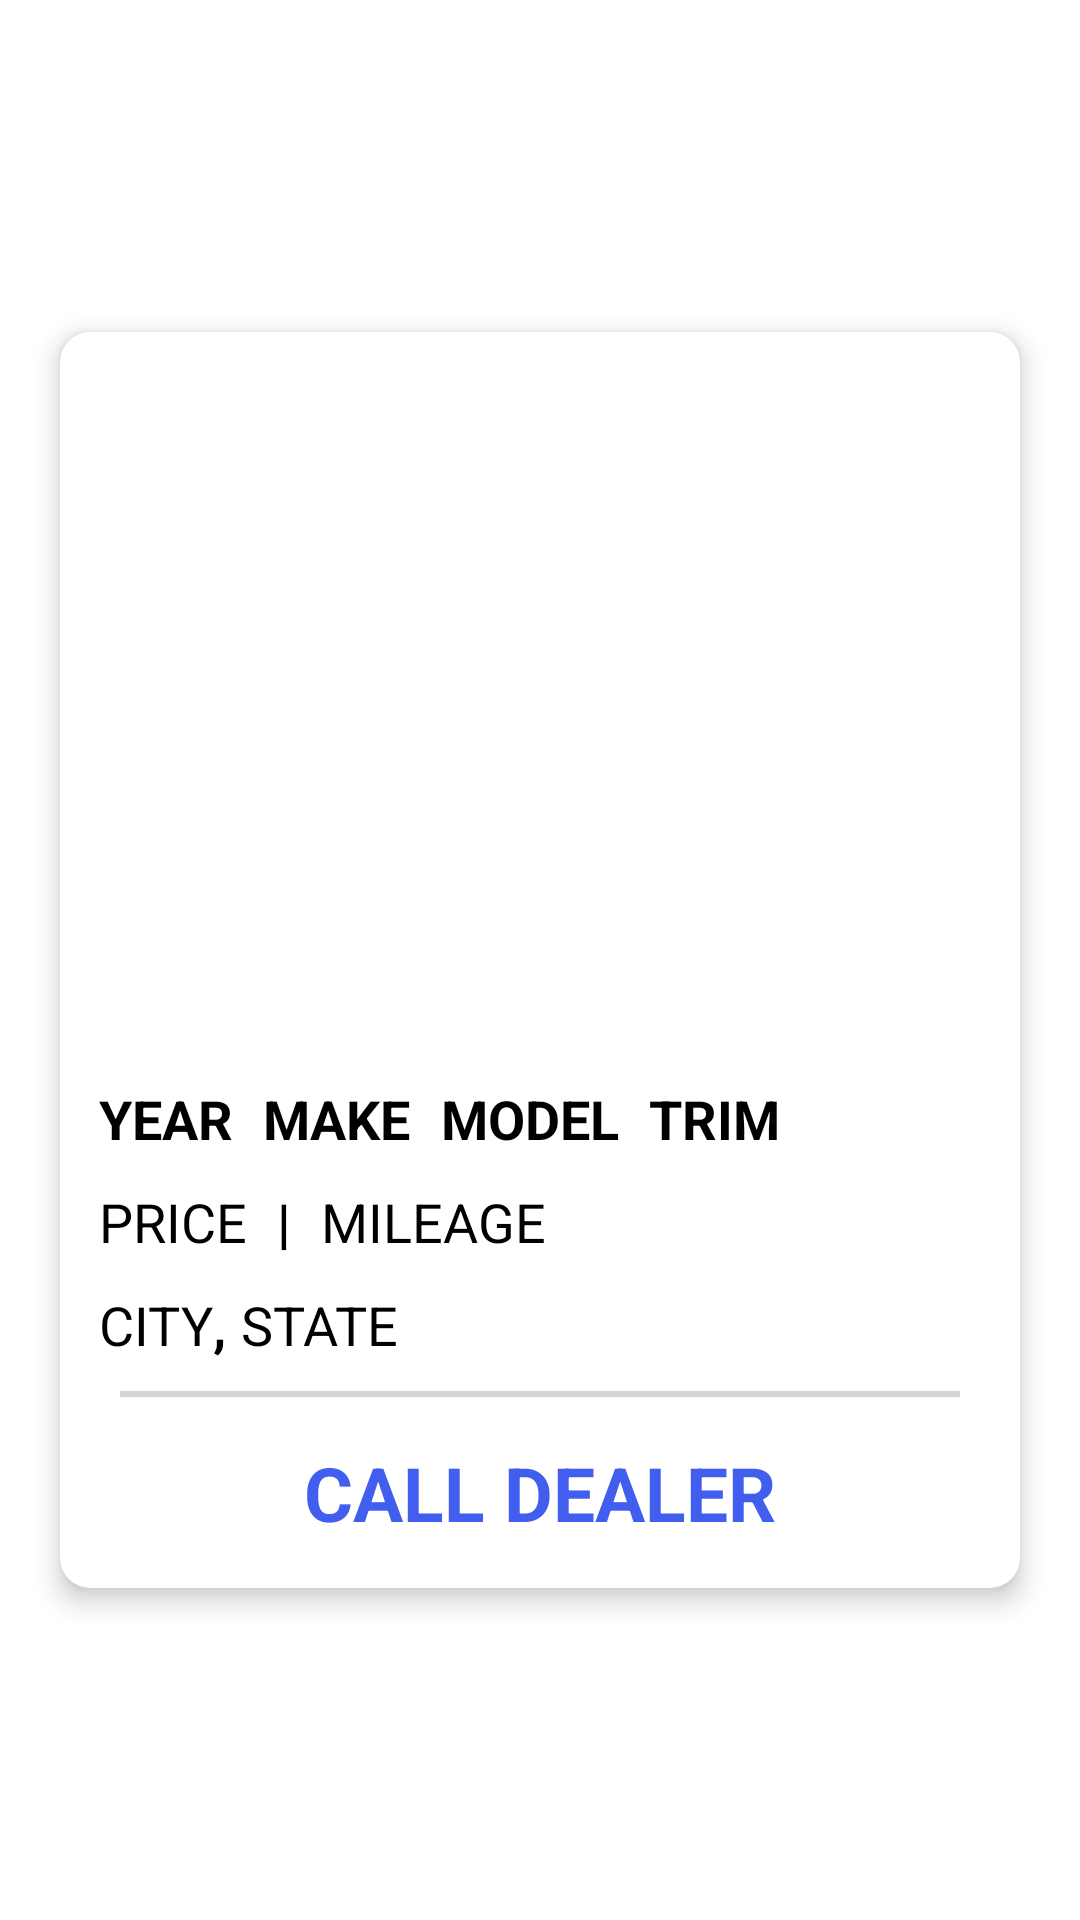

Write the Android layout XML for this screen, with the resource values it uses.
<!-- AndroidManifest.xml: application theme Theme.CarFax -->
<!-- res/layout/car_list_detail.xml -->
<?xml version="1.0" encoding="utf-8"?>
<layout xmlns:android="http://schemas.android.com/apk/res/android"
    xmlns:app="http://schemas.android.com/apk/res-auto"
    xmlns:tools="http://schemas.android.com/tools">
<androidx.constraintlayout.widget.ConstraintLayout
    android:layout_width="match_parent"
    android:layout_height="wrap_content"
    android:orientation="vertical"
    android:paddingTop="10dp"
    android:paddingBottom="10dp"
    android:background="@drawable/custuom_rounded_corners_white">

    <androidx.cardview.widget.CardView
        android:id="@+id/cv_car_list_detail"
        android:layout_width="match_parent"
        android:layout_height="wrap_content"
        android:layout_gravity="center"
        android:clickable="true"
        android:focusable="true"
        android:layout_margin="10dp"
        app:cardCornerRadius="10dp"
        app:cardElevation="5dp"
        app:cardBackgroundColor="@color/white"
        app:layout_constraintBottom_toBottomOf="parent"
        app:layout_constraintEnd_toEndOf="parent"
        app:layout_constraintStart_toStartOf="parent"
        app:layout_constraintTop_toTopOf="parent">

        <LinearLayout
            android:layout_width="match_parent"
            android:layout_height="match_parent"
            android:orientation="vertical">

        <LinearLayout
            android:id="@+id/ll_selectable"
            android:layout_width="match_parent"
            android:layout_height="match_parent"
            android:orientation="vertical">

            <ImageView
                android:id="@+id/iv_car_photo"
                android:layout_width="match_parent"
                android:layout_height="240dp"
                android:scaleType="fitXY"
                android:src="@drawable/ic_launcher_background"
                />

            <LinearLayout
                android:id="@+id/ll_year_make_model_trim"
                android:layout_width="match_parent"
                android:layout_height="wrap_content"
                android:orientation="horizontal"
                android:paddingTop="10dp"
                android:paddingStart="8dp"
                android:paddingEnd="8dp"
                >

                <TextView
                    android:id="@+id/tv_year"
                    android:layout_width="wrap_content"
                    android:layout_height="wrap_content"
                    android:textStyle="bold"
                    android:textColor="@color/black"
                    android:textSize="18sp"
                    android:paddingStart="5dp"
                    android:paddingEnd="5dp"
                    android:text="YEAR"/>

                <TextView
                    android:id="@+id/tv_make"
                    android:layout_width="wrap_content"
                    android:layout_height="wrap_content"
                    android:textStyle="bold"
                    android:textColor="@color/black"
                    android:textSize="18sp"
                    android:paddingStart="5dp"
                    android:paddingEnd="5dp"
                    android:text="MAKE"/>

                <TextView
                    android:id="@+id/tv_model"
                    android:layout_width="wrap_content"
                    android:layout_height="wrap_content"
                    android:textStyle="bold"
                    android:textColor="@color/black"
                    android:textSize="18sp"
                    android:paddingStart="5dp"
                    android:paddingEnd="5dp"
                    android:text="MODEL"/>
                <TextView
                    android:id="@+id/tv_trim"
                    android:layout_width="wrap_content"
                    android:layout_height="wrap_content"
                    android:textStyle="bold"
                    android:textColor="@color/black"
                    android:textSize="18sp"
                    android:paddingStart="5dp"
                    android:paddingEnd="5dp"
                    android:text="TRIM"/>
            </LinearLayout>

            <LinearLayout
                android:id="@+id/ll_price_mileage"
                android:layout_width="match_parent"
                android:layout_height="wrap_content"
                android:orientation="horizontal"
                android:paddingTop="10dp"
                android:paddingStart="8dp"
                android:paddingEnd="8dp"
                >

                <TextView
                    android:id="@+id/tv_price"
                    android:layout_width="wrap_content"
                    android:layout_height="wrap_content"
                    android:textColor="@color/black"
                    android:paddingStart="5dp"
                    android:paddingEnd="5dp"
                    android:textSize="18sp"
                    android:text="PRICE"/>

                <TextView
                    android:layout_width="wrap_content"
                    android:layout_height="wrap_content"
                    android:textStyle="bold"
                    android:textColor="@color/black"
                    android:paddingStart="5dp"
                    android:paddingEnd="5dp"
                    android:textSize="18sp"
                    android:text="@string/seperator"/>

                <TextView
                    android:id="@+id/tv_mileage"
                    android:layout_width="wrap_content"
                    android:layout_height="wrap_content"
                    android:textColor="@color/black"
                    android:paddingStart="5dp"
                    android:paddingEnd="5dp"
                    android:textSize="18sp"
                    android:text="MILEAGE"/>
            </LinearLayout>

            <LinearLayout
                android:id="@+id/ll_city_state"
                android:layout_width="match_parent"
                android:layout_height="wrap_content"
                android:orientation="horizontal"
                android:paddingTop="10dp"
                android:paddingStart="8dp"
                android:paddingEnd="8dp"
                android:paddingBottom="10dp"
                >

                <TextView
                    android:id="@+id/tv_city"
                    android:layout_width="wrap_content"
                    android:layout_height="wrap_content"
                    android:textColor="@color/black"
                    android:paddingStart="5dp"
                    android:textSize="18sp"
                    android:text="CITY"/>

                <TextView
                    android:layout_width="wrap_content"
                    android:layout_height="wrap_content"
                    android:textStyle="bold"
                    android:textSize="18sp"
                    android:textColor="@color/black"
                    android:text=","/>

                <TextView
                    android:id="@+id/tv_state"
                    android:layout_width="wrap_content"
                    android:layout_height="wrap_content"
                    android:textColor="@color/black"
                    android:paddingStart="5dp"
                    android:paddingEnd="5dp"
                    android:textSize="18sp"
                    android:text="STATE"/>
            </LinearLayout>



            <View
                android:id="@+id/v_line_seperator"
                android:layout_width="match_parent"
                android:layout_height="2dp"
                android:layout_marginStart="20dp"
                android:layout_marginEnd="20dp"
                android:background="#D3D3D3" />

        </LinearLayout>

            <TextView
                android:id="@+id/tv_call_dealer"
                android:layout_width="match_parent"
                android:layout_height="wrap_content"
                android:gravity="center"
                android:paddingTop="15dp"
                android:paddingBottom="15dp"
                android:text="@string/call_dealer"
                android:textColor="#415EEF"
                android:textSize="25sp"
                android:textStyle="bold" />

        </LinearLayout>
    </androidx.cardview.widget.CardView>

</androidx.constraintlayout.widget.ConstraintLayout>
</layout>
<!-- resources referenced by this layout -->
<resources>
  <!-- drawable custuom_rounded_corners_white (drawable) -->
  <?xml version="1.0" encoding="utf-8"?>
  <shape xmlns:android="http://schemas.android.com/apk/res/android">
      <corners android:radius="20dp" />
  
      <padding
          android:bottom="10dp"
          android:left="10dp"
          android:right="10dp"
          android:top="10dp" />
  
      <solid android:color="@color/white" />
  </shape>
  <string name="call_dealer">CALL DEALER</string>
  <string name="seperator">|</string>
  <style name="Theme.CarFax" parent="Theme.MaterialComponents.DayNight.DarkActionBar">
          
          <item name="colorPrimary">#415EEF</item>
          <item name="colorPrimaryVariant">#0043CA</item>
          <item name="colorOnPrimary">@color/white</item>
          
          <item name="colorSecondary">@color/teal_200</item>
          <item name="colorSecondaryVariant">@color/teal_700</item>
          <item name="colorOnSecondary">@color/black</item>
          
          <item name="android:statusBarColor" tools:targetApi="l">?attr/colorPrimaryVariant</item>
          
      </style>
  <!-- not gathered from this repository: default colours our renderer supplied (Android Studio template values) -->
  <color name="teal_200">#FF03DAC5</color>
  <color name="teal_700">#FF018786</color>
  <color name="black">#FF000000</color>
  <color name="white">#FFFFFFFF</color>
</resources>
